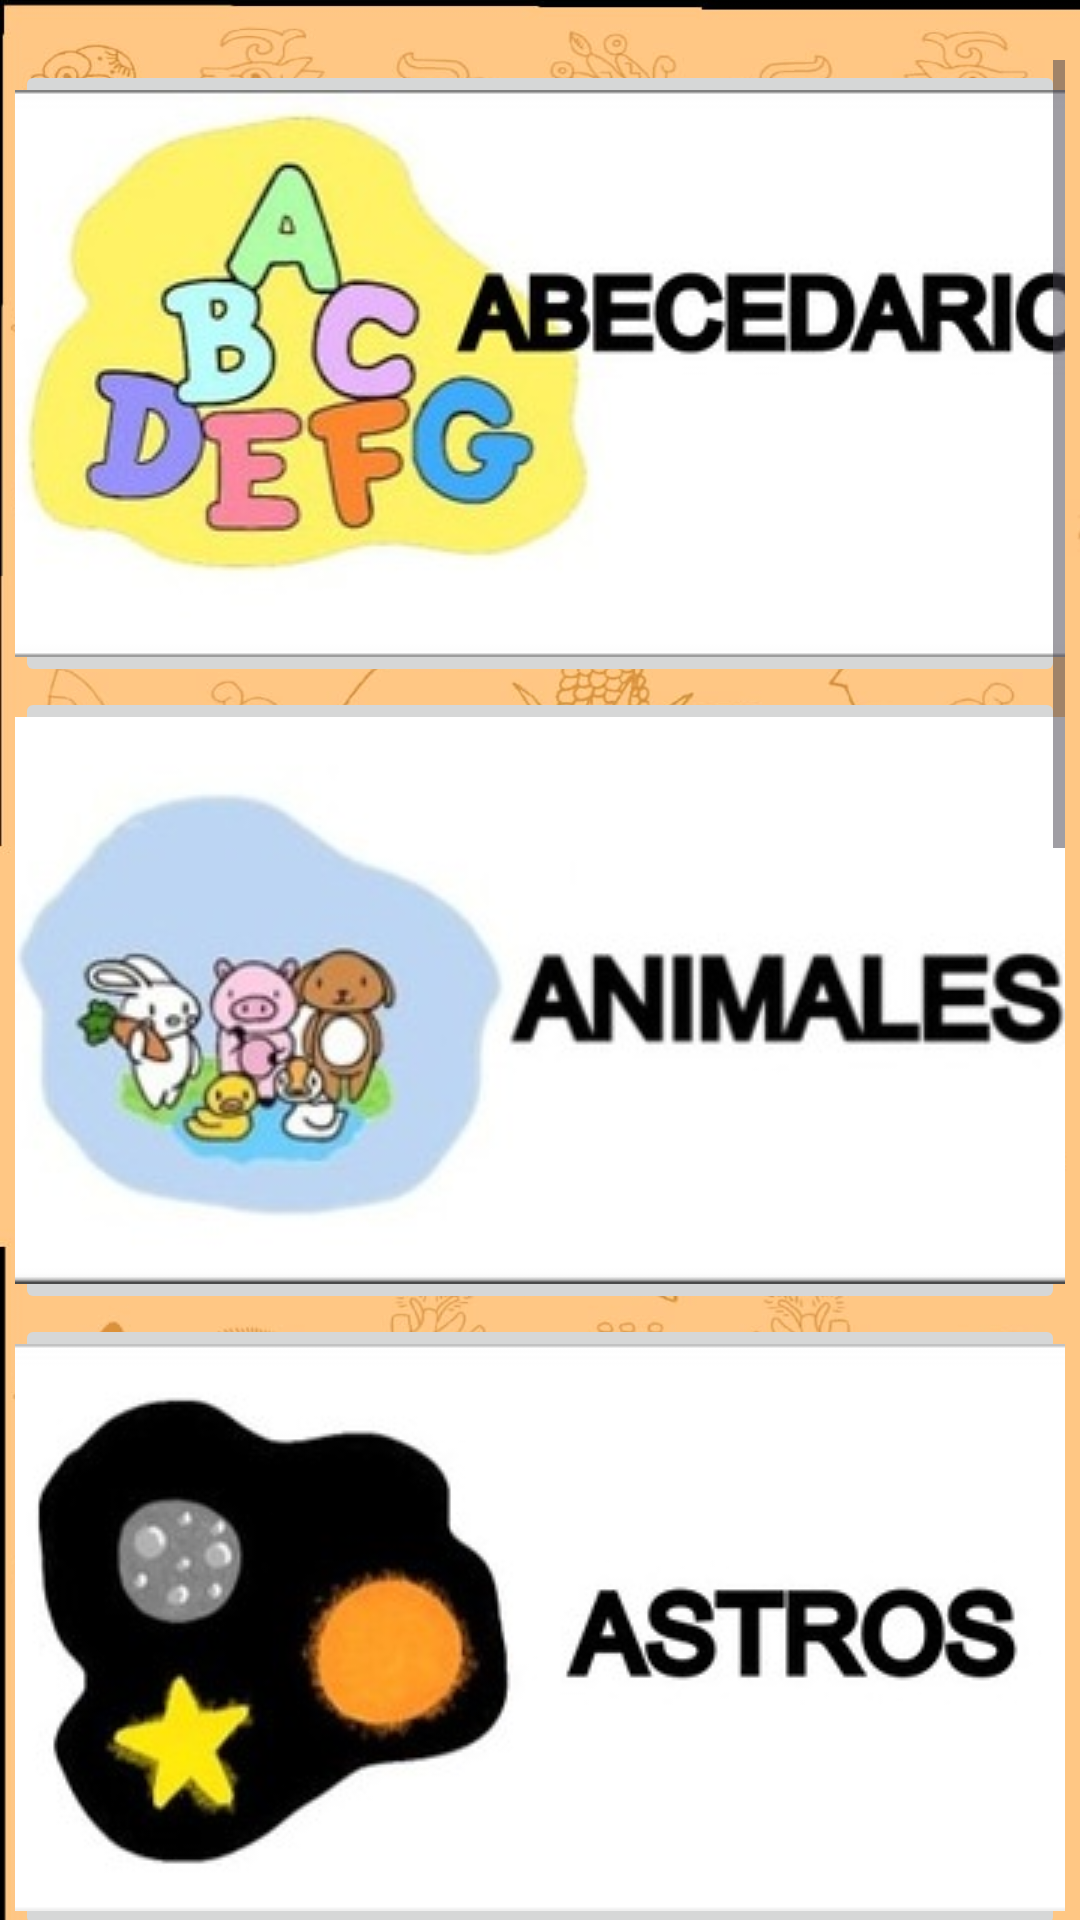

Here is an Android app screen rendered from its layout file. Give the layout XML and the strings, colors and styles it references.
<!-- AndroidManifest.xml: application theme Theme.Tabs -->
<!-- res/layout/activity_glosario.xml -->
<?xml version="1.0" encoding="utf-8"?>
<LinearLayout xmlns:android="http://schemas.android.com/apk/res/android"
    xmlns:app="http://schemas.android.com/apk/res-auto"
    xmlns:tools="http://schemas.android.com/tools"
    android:id="@+id/main"
    android:orientation="vertical"
    android:layout_width="match_parent"
    android:layout_height="match_parent"
    tools:context=".Glosario"
    android:background="@drawable/fondo1">


    <ScrollView
        android:layout_width="350dp"
        android:layout_height="match_parent"
        android:layout_gravity="center"
        android:layout_marginTop="20dp">

        <LinearLayout
            android:layout_width="match_parent"
            android:layout_height="wrap_content"
            android:orientation="vertical" >

            <ImageButton
                android:id="@+id/btnabecedario"
                android:layout_width="match_parent"
                android:layout_height="wrap_content"
                app:srcCompat="@drawable/btnabecedario" />

            <ImageButton
                android:id="@+id/btnanimales"
                android:layout_width="match_parent"
                android:layout_height="wrap_content"
                app:srcCompat="@drawable/animales" />

            <ImageButton
                android:id="@+id/btnastros"
                android:layout_width="match_parent"
                android:layout_height="wrap_content"
                app:srcCompat="@drawable/astros" />

            <ImageButton
                android:id="@+id/btncolores"
                android:layout_width="match_parent"
                android:layout_height="wrap_content"
                app:srcCompat="@drawable/colores" />

            <ImageButton
                android:id="@+id/btncomida"
                android:layout_width="match_parent"
                android:layout_height="wrap_content"
                app:srcCompat="@drawable/comida" />

            <ImageButton
                android:id="@+id/btnnumeros"
                android:layout_width="match_parent"
                android:layout_height="wrap_content"
                app:srcCompat="@drawable/btnnumeros" />

            <ImageButton
                android:id="@+id/btnpronombres"
                android:layout_width="match_parent"
                android:layout_height="wrap_content"
                app:srcCompat="@drawable/pronombres" />
        </LinearLayout>
    </ScrollView>

</LinearLayout>
<!-- resources referenced by this layout -->
<resources>
  <!-- drawable animales: jpg bitmap (drawable, 11796 bytes) -->
  <!-- drawable astros: jpg bitmap (drawable, 12252 bytes) -->
  <!-- drawable btnabecedario: jpg bitmap (drawable, 16349 bytes) -->
  <!-- drawable btnnumeros: jpg bitmap (drawable, 14591 bytes) -->
  <!-- drawable colores: jpg bitmap (drawable, 15030 bytes) -->
  <!-- drawable comida: jpg bitmap (drawable, 12940 bytes) -->
  <!-- drawable fondo1: jpg bitmap (drawable, 86353 bytes) -->
  <!-- drawable pronombres: jpg bitmap (drawable, 16081 bytes) -->
  <style name="Theme.Tabs" parent="Theme.MaterialComponents.DayNight.DarkActionBar">
          
          <item name="colorPrimary">@color/purple_500</item>
          <item name="colorPrimaryVariant">@color/purple_700</item>
          <item name="colorOnPrimary">@color/white</item>
          
          <item name="colorSecondary">@color/teal_200</item>
          <item name="colorSecondaryVariant">@color/teal_700</item>
          <item name="colorOnSecondary">@color/black</item>
          
          <item name="android:statusBarColor">?attr/colorPrimaryVariant</item>
          
      </style>
  <color name="purple_500">#FF6200EE</color>
  <color name="purple_700">#FF3700B3</color>
  <color name="white">#FFFFFFFF</color>
  <color name="teal_200">#FF03DAC5</color>
  <color name="teal_700">#FF018786</color>
  <color name="black">#FF000000</color>
</resources>
